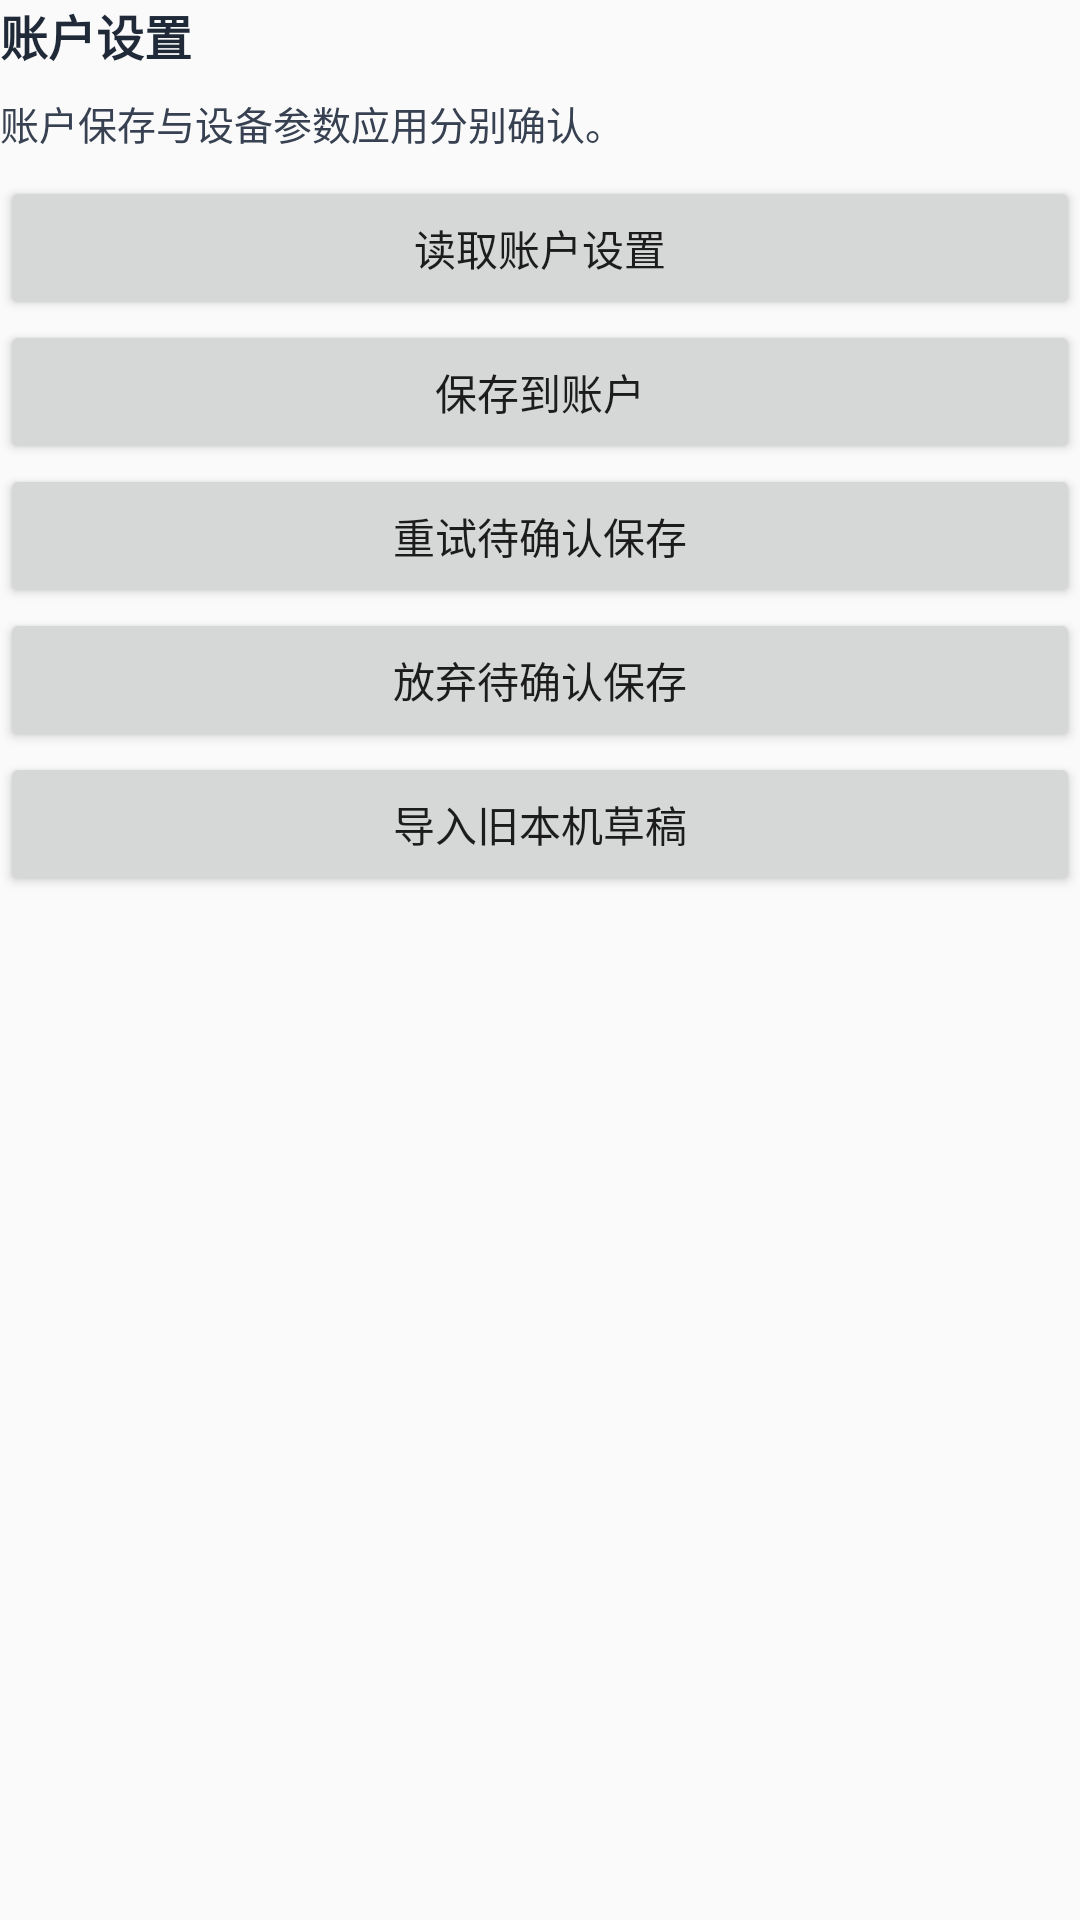

Produce the Android XML layout that renders to this screen, including the resource entries it uses.
<!-- AndroidManifest.xml: application theme Theme.AppCompat.Light.NoActionBar -->
<!-- res/layout/view_account_settings.xml -->
<?xml version="1.0" encoding="utf-8"?>
<LinearLayout xmlns:android="http://schemas.android.com/apk/res/android"
    android:layout_width="match_parent" android:layout_height="wrap_content"
    android:orientation="vertical" android:paddingBottom="24dp">
    <TextView android:layout_width="match_parent" android:layout_height="wrap_content"
        android:text="账户设置" android:textStyle="bold" android:textSize="16sp" android:textColor="@color/gray_800" />
    <TextView android:id="@+id/tv_account_settings_status" android:layout_width="match_parent"
        android:layout_height="wrap_content" android:paddingTop="8dp" android:paddingBottom="8dp"
        android:text="账户保存与设备参数应用分别确认。" android:textSize="13sp" android:textColor="@color/gray_700" />
    <Button android:id="@+id/btn_account_settings_read" android:layout_width="match_parent"
        android:layout_height="wrap_content" android:minHeight="48dp" android:text="读取账户设置" />
    <Button android:id="@+id/btn_account_settings_save" android:layout_width="match_parent"
        android:layout_height="wrap_content" android:minHeight="48dp" android:text="保存到账户" />
    <Button android:id="@+id/btn_account_settings_retry" android:layout_width="match_parent"
        android:layout_height="wrap_content" android:minHeight="48dp" android:text="重试待确认保存" />
    <Button android:id="@+id/btn_account_settings_discard" android:layout_width="match_parent"
        android:layout_height="wrap_content" android:minHeight="48dp" android:text="放弃待确认保存" />
    <Button android:id="@+id/btn_account_settings_import" android:layout_width="match_parent"
        android:layout_height="wrap_content" android:minHeight="48dp" android:text="导入旧本机草稿" />
</LinearLayout>
<!-- resources referenced by this layout -->
<resources>
  <color name="gray_700">#374151</color>
  <color name="gray_800">#1F2937</color>
</resources>
